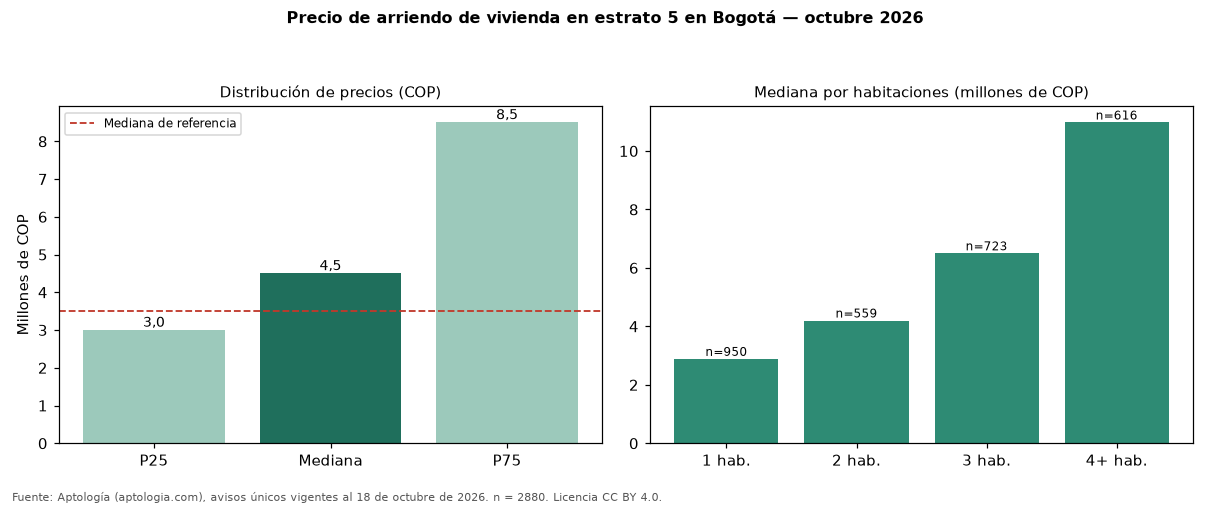

The data file committed next to this chart (first rows):
seccion, metrica, valor_cop, n
precio, p25, 3000000, 2880
precio, mediana, 4500000, 2880
precio, p75, 8500000, 2880
cop_por_m2, p25, 37207, 2880
cop_por_m2, mediana, 50427, 2880
cop_por_m2, p75, 66667, 2880
area, area_mediana_m2, 90.0, 2880
habitaciones, 1, 2887500, 950
habitaciones, 2, 4200000, 559
habitaciones, 3, 6500000, 723
habitaciones, 4+, 10975000, 616
administracion, mediana, 710000, 1378
estrato, moda, 5, 
parqueadero, porcentaje_con_parqueadero, 86.8, 2880
referencia, mediana_referencia, 3495000, 19947
referencia, mediana_cop_por_m2_referencia, 48571, 19947
